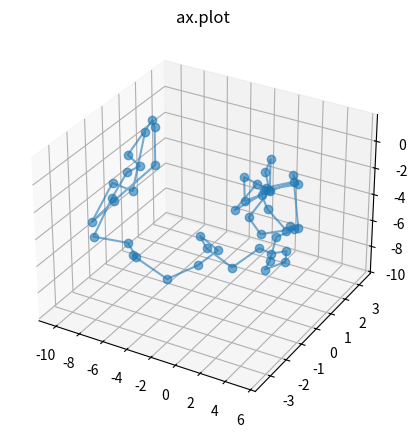
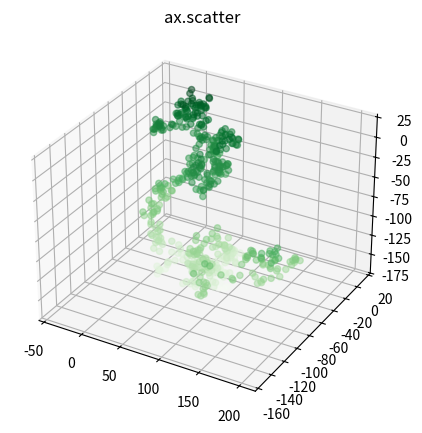
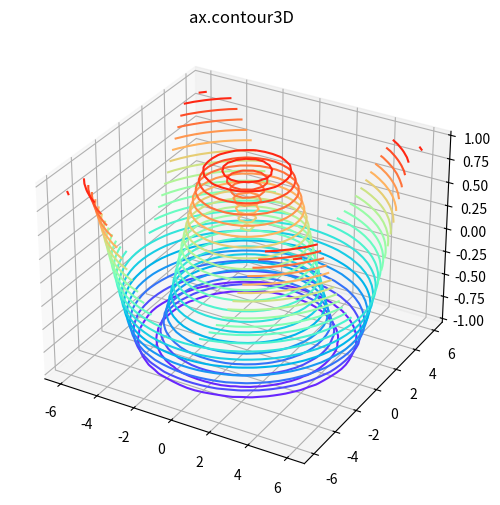
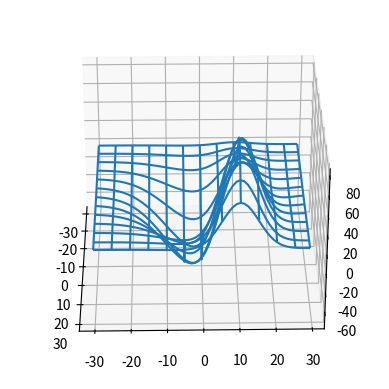

Python code for these plots, in order:
#%%
# plotting random walk by normal dist. 
import matplotlib.pyplot as plt
from mpl_toolkits.mplot3d import Axes3D
import numpy as np 

fig = plt.figure(figsize=(10, 5))
ax = fig.add_subplot(111, projection='3d') # Axe3D object

sample_size = 50
x = np.cumsum(np.random.normal(0, 1, sample_size))
y = np.cumsum(np.random.normal(0, 1, sample_size))
z = np.cumsum(np.random.normal(0, 1, sample_size))
ax.plot(x, y, z, alpha=0.6, marker='o')
#plt.savefig('../../assets/images/markdown_img/180612_1225_3dplotting_plotting.svg')
plt.title("ax.plot")
plt.show()

# scattering 
import matplotlib.pyplot as plt
from mpl_toolkits.mplot3d import Axes3D
import numpy as np 

fig = plt.figure(figsize=(10, 5))
ax = fig.add_subplot(111, projection='3d') # Axe3D object

sample_size = 500
x = np.cumsum(np.random.normal(0, 5, sample_size))
y = np.cumsum(np.random.normal(0, 5, sample_size))
z = np.cumsum(np.random.normal(0, 5, sample_size))
ax.scatter(x, y, z, c = z, s= 20, alpha=0.5, cmap=plt.cm.Greens)
#plt.savefig('../../assets/images/markdown_img/180612_1225_3dplotting_scattering.svg')
plt.title("ax.scatter")
plt.show()

# contour3d
x = np.linspace(-6, 6, 30)
y = np.linspace(-6, 6, 30)
x, y = np.meshgrid(x, y)
z = np.sin(np.sqrt(x**2 + y**2))

fig = plt.figure(figsize=(12, 6))
ax = plt.axes(projection='3d')
ax.contour3D(x, y, z, 20, cmap=plt.cm.rainbow)
#ax.view_init(45, 45) 방향 돌려서 보기. 
#plt.savefig('../../assets/images/markdown_img/180612_1225_3dplotting_contour.svg')
plt.title("ax.contour3D")
plt.show()

#%%

from mpl_toolkits.mplot3d import axes3d
import matplotlib.pyplot as plt

fig = plt.figure()
ax = fig.add_subplot(111, projection='3d')

# load some test data for demonstration and plot a wireframe
X, Y, Z = axes3d.get_test_data(0.1)
ax.plot_wireframe(X, Y, Z, rstride=5, cstride=5)

# rotate the axes and update
for angle in range(0, 360):
    ax.view_init(30, angle)
    plt.draw()
    plt.pause(.001)